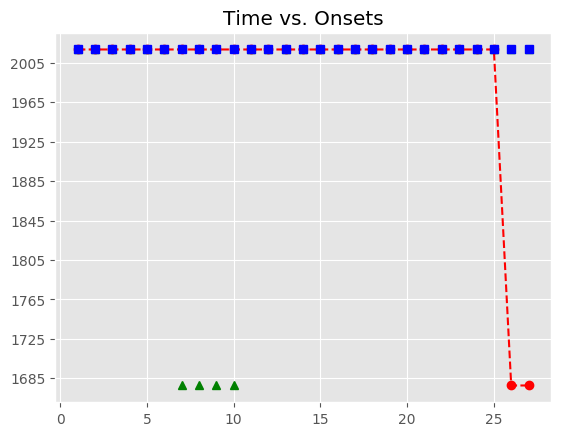

The file beside this chart, header and first rows:
, Asynchrony, Tap Onset, Test, True Onset, User ID, IOI, Max, Min, Sanitized Tap Onset, Sanitized Asynchrony, Sanitized Mean Asynchrony, Sanitized Std Dev Asynchrony, Mean Asynchrony, Std Dev Asynchrony, Missed Taps, Phase Correction Response
1, 21.98, 2018-07-21 23:01:28.776273, H2b2, 2018-07-21 23:01:28.754290, 118, 623.8, 2018-07-21 23:01:29.066167, 2018-07-21 23:01:28.434438, 2018-07-21 23:01:28.776273, 21.98, -94.75, 56.42, 1470, 934, 4, -136.3
2, -114.3, 2018-07-21 23:01:29.263721, H2b2, 2018-07-21 23:01:29.378043, 118, 575.6, 2018-07-21 23:01:29.665865, 2018-07-21 23:01:29.066167, 2018-07-21 23:01:29.263721, -114.3, -94.75, 56.42, 1470, 934, 4, 42.55
3, -71.77, 2018-07-21 23:01:29.881915, H2b2, 2018-07-21 23:01:29.953687, 118, 559.8, 2018-07-21 23:01:30.233584, 2018-07-21 23:01:29.665865, 2018-07-21 23:01:29.881915, -71.77, -94.75, 56.42, 1470, 934, 4, -40.09
4, -111.9, 2018-07-21 23:01:30.401618, H2b2, 2018-07-21 23:01:30.513482, 118, 527.8, 2018-07-21 23:01:30.777404, 2018-07-21 23:01:30.233584, 2018-07-21 23:01:30.401618, -111.9, -94.75, 56.42, 1470, 934, 4, 94.74
5, -17.13, 2018-07-21 23:01:31.024199, H2b2, 2018-07-21 23:01:31.041326, 118, 511.6, 2018-07-21 23:01:31.297129, 2018-07-21 23:01:30.777404, 2018-07-21 23:01:31.024199, -17.13, -94.75, 56.42, 1470, 934, 4, -45.06
6, -62.19, 2018-07-21 23:01:31.490739, H2b2, 2018-07-21 23:01:31.552931, 118, 479.8, 2018-07-21 23:01:31.792814, 2018-07-21 23:01:31.297129, 2018-07-21 23:01:31.490739, -62.19, -94.75, 56.42, 1470, 934, 4, 
7, 1997, 2018-07-21 23:01:34.029218, H2b2, 2018-07-21 23:01:32.032698, 118, 495.7, 2018-07-21 23:01:32.280566, 2018-07-21 23:01:31.792814, , , -94.75, 56.42, 1470, 934, 4, 
8, 2037, 2018-07-21 23:01:34.565648, H2b2, 2018-07-21 23:01:32.528433, 118, 511.9, 2018-07-21 23:01:32.784378, 2018-07-21 23:01:32.280566, , , -94.75, 56.42, 1470, 934, 4, 
9, 2184, 2018-07-21 23:01:35.224723, H2b2, 2018-07-21 23:01:33.040323, 118, 527.6, 2018-07-21 23:01:33.304119, 2018-07-21 23:01:32.784378, , , -94.75, 56.42, 1470, 934, 4, 
10, 2304, 2018-07-21 23:01:35.871582, H2b2, 2018-07-21 23:01:33.567916, 118, 559.9, 2018-07-21 23:01:33.847859, 2018-07-21 23:01:33.304119, , , -94.75, 56.42, 1470, 934, 4, 
11, 2460, 2018-07-21 23:01:36.587958, H2b2, 2018-07-21 23:01:34.127803, 118, 591.6, 2018-07-21 23:01:34.423623, 2018-07-21 23:01:33.847859, 2018-07-21 23:01:34.029218, -98.58, -94.75, 56.42, 1470, 934, 4, -55.21
12, 2426, 2018-07-21 23:01:37.144977, H2b2, 2018-07-21 23:01:34.719443, 118, 623.8, 2018-07-21 23:01:35.031343, 2018-07-21 23:01:34.423623, 2018-07-21 23:01:34.565648, -153.8, -94.75, 56.42, 1470, 934, 4, 35.27
13, 2416, 2018-07-21 23:01:37.759161, H2b2, 2018-07-21 23:01:35.343243, 118, 639.5, 2018-07-21 23:01:35.662986, 2018-07-21 23:01:35.031343, 2018-07-21 23:01:35.224723, -118.5, -94.75, 56.42, 1470, 934, 4, 7.374
14, 2313, 2018-07-21 23:01:38.295316, H2b2, 2018-07-21 23:01:35.982728, 118, 655.5, 2018-07-21 23:01:36.310485, 2018-07-21 23:01:35.662986, 2018-07-21 23:01:35.871582, -111.1, -94.75, 56.42, 1470, 934, 4, 60.86
15, 2177, 2018-07-21 23:01:38.815396, H2b2, 2018-07-21 23:01:36.638243, 118, 607.8, 2018-07-21 23:01:36.942150, 2018-07-21 23:01:36.310485, 2018-07-21 23:01:36.587958, -50.28, -94.75, 56.42, 1470, 934, 4, -50.8
16, 2126, 2018-07-21 23:01:39.371922, H2b2, 2018-07-21 23:01:37.246057, 118, 591.9, 2018-07-21 23:01:37.542006, 2018-07-21 23:01:36.942150, 2018-07-21 23:01:37.144977, -101.1, -94.75, 56.42, 1470, 934, 4, 22.29
17, 2046, 2018-07-21 23:01:39.883934, H2b2, 2018-07-21 23:01:37.837954, 118, 543.6, 2018-07-21 23:01:38.109765, 2018-07-21 23:01:37.542006, 2018-07-21 23:01:37.759161, -78.79, -94.75, 56.42, 1470, 934, 4, -7.467
18, 1936, 2018-07-21 23:01:40.317773, H2b2, 2018-07-21 23:01:38.381576, 118, 543.7, 2018-07-21 23:01:38.653431, 2018-07-21 23:01:38.109765, 2018-07-21 23:01:38.295316, -86.26, -94.75, 56.42, 1470, 934, 4, -23.63
19, 1544, 2018-07-21 23:01:40.469182, H2b2, 2018-07-21 23:01:38.925286, 118, 511.6, 2018-07-21 23:01:39.181101, 2018-07-21 23:01:38.653431, 2018-07-21 23:01:38.815396, -109.9, -94.75, 56.42, 1470, 934, 4, 44.9
20, 1454, 2018-07-21 23:01:40.891120, H2b2, 2018-07-21 23:01:39.436916, 118, 479.9, 2018-07-21 23:01:39.676846, 2018-07-21 23:01:39.181101, 2018-07-21 23:01:39.371922, -64.99, -94.75, 56.42, 1470, 934, 4, 32.15
21, 1412, 2018-07-21 23:01:41.329104, H2b2, 2018-07-21 23:01:39.916777, 118, 495.8, 2018-07-21 23:01:40.164661, 2018-07-21 23:01:39.676846, 2018-07-21 23:01:39.883934, -32.84, -94.75, 56.42, 1470, 934, 4, -61.93
22, 1436, 2018-07-21 23:01:41.849041, H2b2, 2018-07-21 23:01:40.412545, 118, 511.7, 2018-07-21 23:01:40.668397, 2018-07-21 23:01:40.164661, 2018-07-21 23:01:40.317773, -94.77, -94.75, 56.42, 1470, 934, 4, 61.64
23, 1523, 2018-07-21 23:01:42.446764, H2b2, 2018-07-21 23:01:40.924249, 118, 527.7, 2018-07-21 23:01:41.188078, 2018-07-21 23:01:40.668397, 2018-07-21 23:01:40.891120, -33.13, -94.75, 56.42, 1470, 934, 4, -89.68
24, 1527, 2018-07-21 23:01:42.978997, H2b2, 2018-07-21 23:01:41.451908, 118, 559.8, 2018-07-21 23:01:41.731813, 2018-07-21 23:01:41.188078, 2018-07-21 23:01:41.329104, -122.8, -94.75, 56.42, 1470, 934, 4, -39.87
25, 1778, 2018-07-21 23:01:43.789665, H2b2, 2018-07-21 23:01:42.011718, 118, 591.6, 2018-07-21 23:01:42.307513, 2018-07-21 23:01:41.731813, 2018-07-21 23:01:41.849041, -162.7, -94.75, 56.42, 1470, 934, 4, 6.134
26, , , H2b2, 2018-07-21 23:01:42.603307, 118, 623.6, 2018-07-21 23:01:42.915119, 2018-07-21 23:01:42.307513, 2018-07-21 23:01:42.446764, -156.5, -94.75, 56.42, 1470, 934, 4, -91.39
27, , , H2b2, 2018-07-21 23:01:43.226932, 118, 639.7, 2018-07-21 23:01:43.546781, 2018-07-21 23:01:42.915119, 2018-07-21 23:01:42.978997, -247.9, -94.75, 56.42, 1470, 934, 4, 
